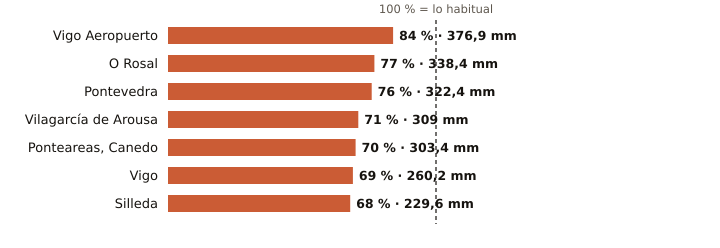

The table this chart was drawn from, first rows:
estacion, provincia, indicativo, mm_otono, referencia_mm, pct, periodo_referencia, hasta, hora
Vigo Aeropuerto, Pontevedra, 1495, 376.9, 448.8, 84, 1991-2020, 2026-11-18, 18
O Rosal, Pontevedra, 1730E, 338.4, 441.1, 77, 1991-2020, 2026-11-18, 15
Pontevedra, Pontevedra, 1484C, 322.4, 426.4, 76, 1991-2020, 2026-11-18, 18
Vilagarcía de Arousa, Pontevedra, 1477V, 309.0, 432.2, 71, 2009-2025, 2026-11-18, 15
Ponteareas, Canedo, Pontevedra, 1723X, 303.4, 435.7, 70, 2004-2025, 2026-11-18, 14
Vigo, Pontevedra, 1496X, 260.2, 375.4, 69, 2004-2025, 2026-11-18, 15
Silleda, Pontevedra, 1466A, 229.6, 335.5, 68, 1991-2025, 2026-11-18, 17
